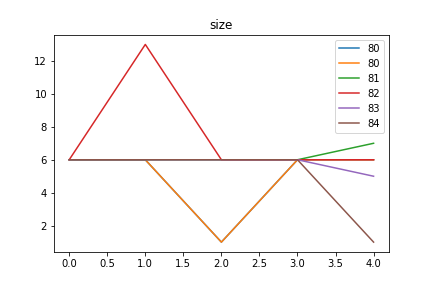

Source data for this figure (header and first rows):
size, Avg_max_fit, Gen, Dataset, CosDist, Hof
80, 764.4, 0, [6, 6, 6, 6], 0.02986, concatenate(if_then_else(repeat([6]), ad…, [6, 6, 1, 6, 6]
81, 803.7, 0, [6, 6, 6, 6], 0.02986, mul(concatenate(repeat(repeat([6])), div…, [6, 6, 6, 6, 7]
82, 818.1, 0, [6, 6, 6, 6], 0.02986, subOneAll(concatenate(if_then_else(div(c…, [6, 13, 6, 6, 6]
83, 772.6, 0, [6, 6, 6, 6], 0.02986, div(concatenate(repeat([6]), if_then_els…, [6, 6, 6, 6, 5]
84, 763.8, 0, [6, 6, 6, 6], 0.02986, mul(if_then_else(repeat(repeat([6])), su…, [6, 6, 6, 6, 1]
